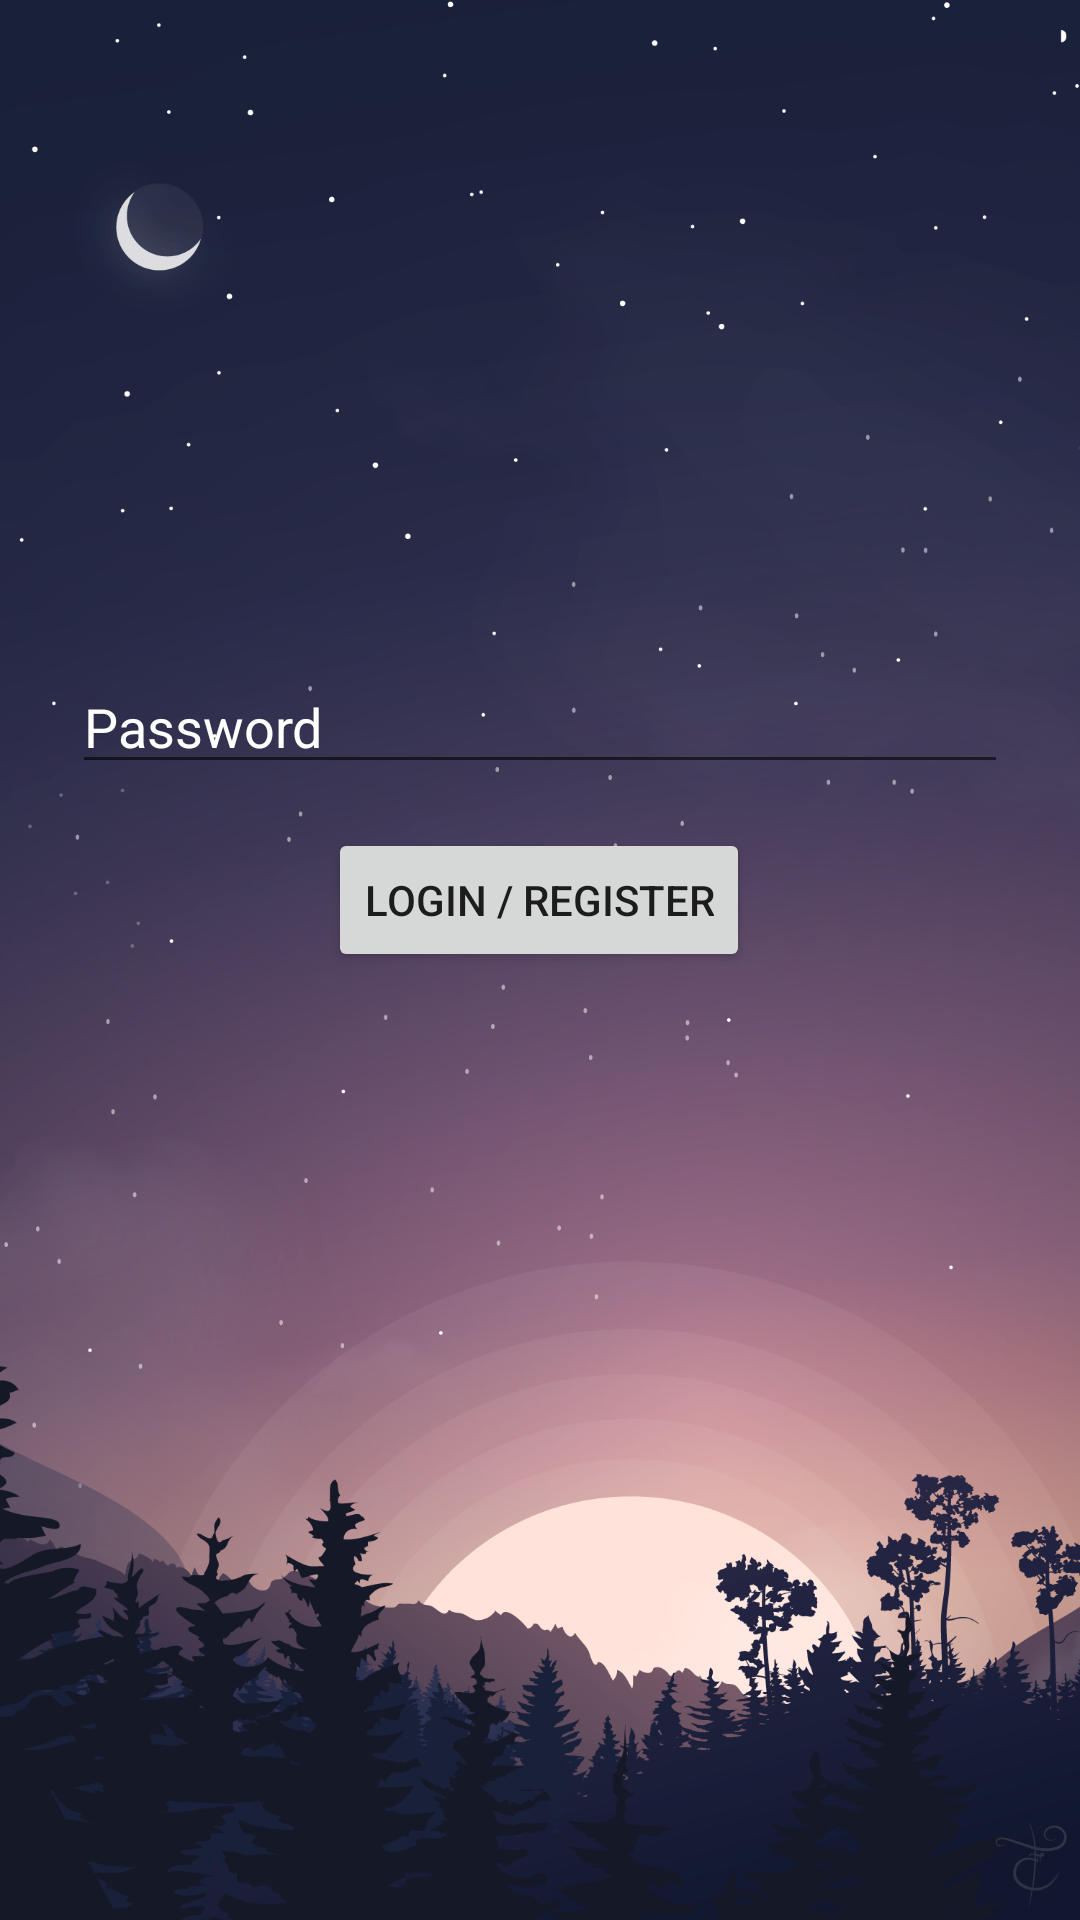

The Android layout XML behind this screen, and the referenced resources:
<!-- AndroidManifest.xml: application theme Theme.DigitalDiary -->
<!-- res/layout/activity_main.xml -->
<?xml version="1.0" encoding="utf-8"?>
<androidx.constraintlayout.widget.ConstraintLayout xmlns:android="http://schemas.android.com/apk/res/android"
    xmlns:app="http://schemas.android.com/apk/res-auto"
    xmlns:tools="http://schemas.android.com/tools"
    android:background="@mipmap/registerbg"
    android:layout_width="match_parent"
    android:layout_height="match_parent"
    tools:context=".MainActivity">

    <EditText
        android:id="@+id/password"
        android:layout_width="match_parent"
        android:layout_height="wrap_content"
        android:layout_marginStart="24dp"
        android:layout_marginEnd="24dp"
        android:hint="Password"
        android:imeActionLabel="Password"
        android:imeOptions="actionDone"
        android:inputType="textPassword"
        android:selectAllOnFocus="true"
        android:shadowColor="@color/white"
        android:textColor="@color/white"
        android:textColorHighlight="@color/white"
        android:textColorHint="@color/white"
        android:textColorLink="@color/white"
        android:theme="@android:style/Widget.DeviceDefault.Light.EditText"
        app:layout_constraintBottom_toTopOf="@+id/login_button"
        app:layout_constraintEnd_toEndOf="parent"
        app:layout_constraintHorizontal_bias="0.0"
        app:layout_constraintStart_toStartOf="parent"
        app:layout_constraintTop_toTopOf="parent"
        app:layout_constraintVertical_bias="0.937" />

    <Button
        android:id="@+id/login_button"
        android:layout_width="wrap_content"
        android:layout_height="wrap_content"
        android:layout_gravity="start"
        android:layout_marginStart="48dp"
        android:layout_marginEnd="48dp"
        android:layout_marginBottom="316dp"
        android:enabled="true"
        android:text="LOGIN / REGISTER"
        app:layout_constraintBottom_toBottomOf="parent"
        app:layout_constraintEnd_toEndOf="parent"
        app:layout_constraintHorizontal_bias="0.497"
        app:layout_constraintStart_toStartOf="parent" />

</androidx.constraintlayout.widget.ConstraintLayout>
<!-- resources referenced by this layout -->
<resources>
  <!-- mipmap registerbg: png bitmap (mipmap-hdpi, 549965 bytes) -->
  <style name="Theme.DigitalDiary" parent="Theme.MaterialComponents.DayNight.DarkActionBar">
          
          <item name="colorPrimary">@color/purple_500</item>
          <item name="colorPrimaryVariant">@color/purple_700</item>
          <item name="colorOnPrimary">@color/white</item>
          
          <item name="colorSecondary">@color/teal_200</item>
          <item name="colorSecondaryVariant">@color/teal_700</item>
          <item name="colorOnSecondary">@color/black</item>
          
          <item name="android:statusBarColor" tools:targetApi="l">?attr/colorPrimaryVariant</item>
          
      </style>
  <!-- not gathered from this repository: default colours our renderer supplied (Android Studio template values) -->
  <color name="purple_500">#FF6200EE</color>
  <color name="purple_700">#FF3700B3</color>
  <color name="teal_200">#FF03DAC5</color>
  <color name="teal_700">#FF018786</color>
  <color name="black">#FF000000</color>
  <color name="white">#FFFFFFFF</color>
</resources>
